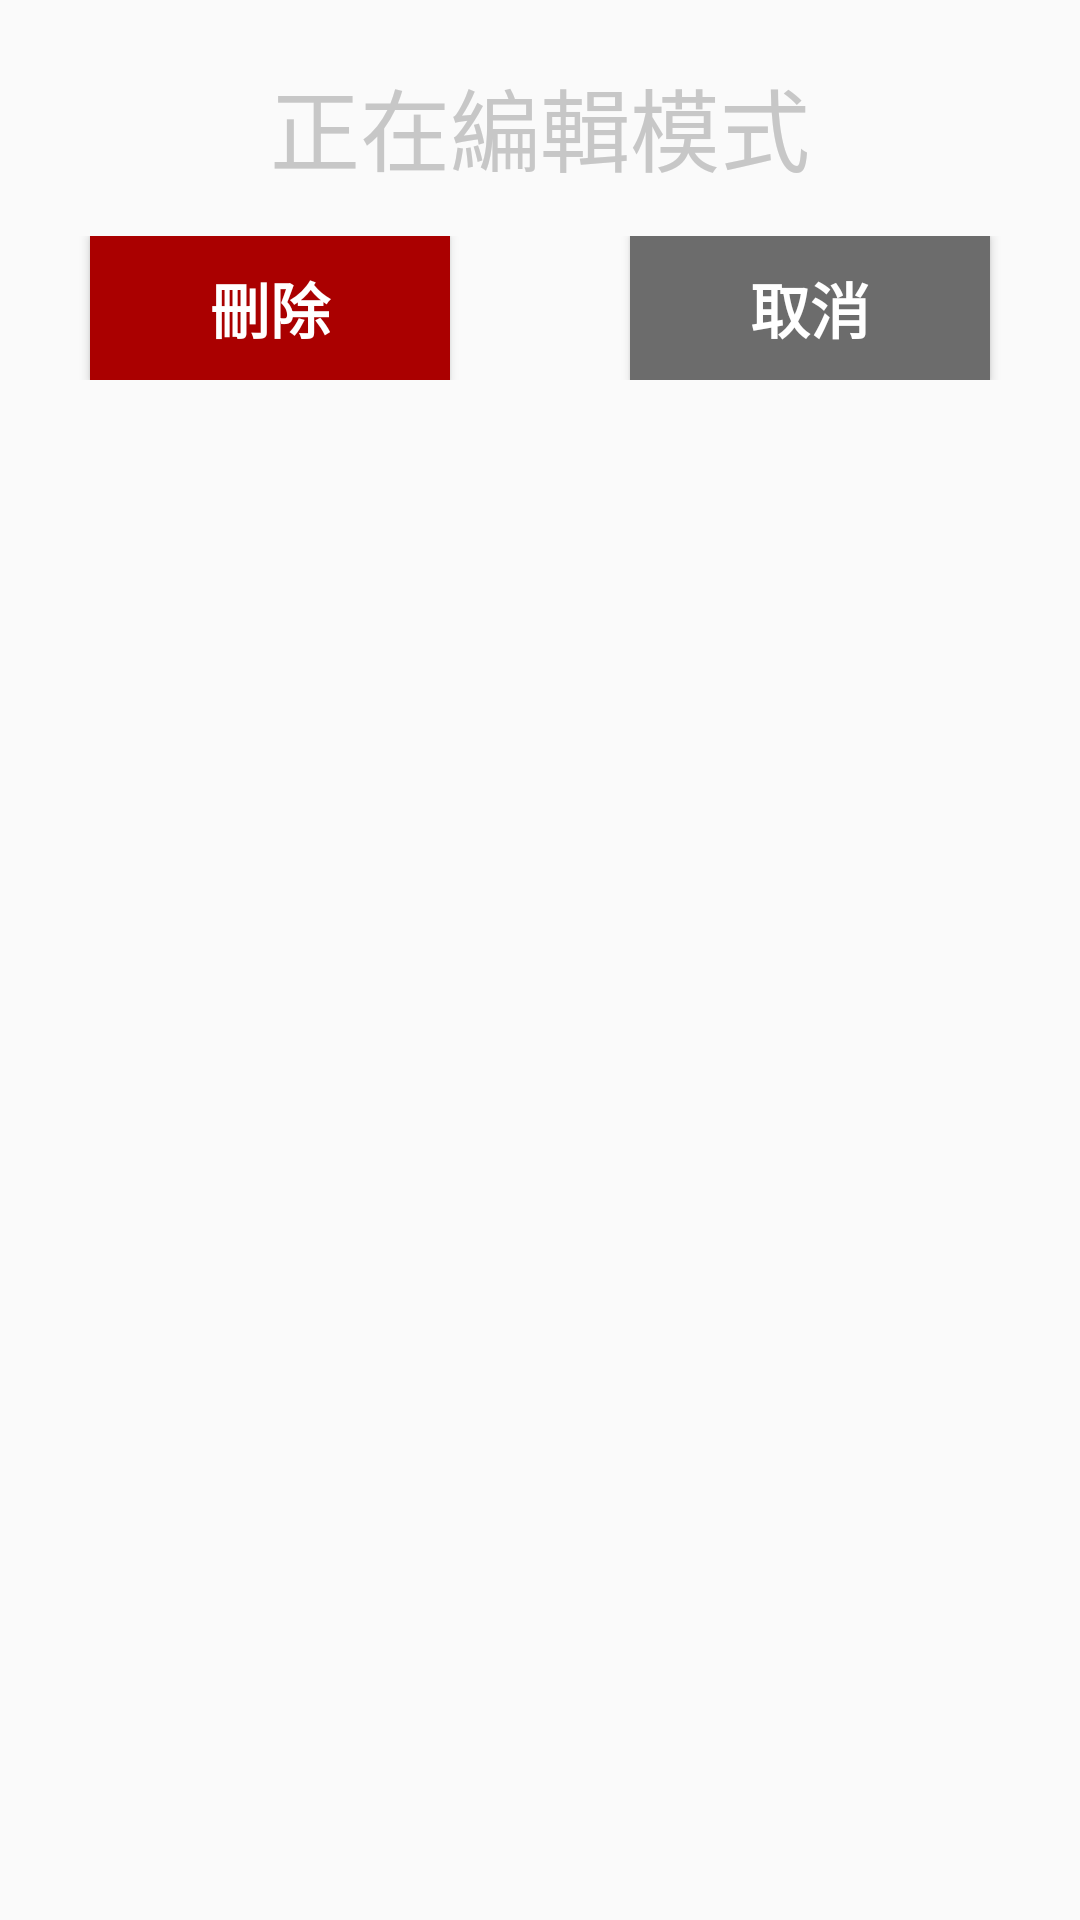

Produce the Android XML layout that renders to this screen, including the resource entries it uses.
<!-- AndroidManifest.xml: application theme AppTheme -->
<!-- res/layout/edit_fragment.xml -->
<?xml version="1.0" encoding="utf-8"?>
<LinearLayout xmlns:android="http://schemas.android.com/apk/res/android"
    android:orientation="vertical" android:layout_width="match_parent"
    android:layout_height="match_parent">

    <LinearLayout
        android:layout_width="match_parent"
        android:layout_height="wrap_content"
        android:layout_marginTop="20dp"
        android:orientation="horizontal"
        android:id="@+id/date_row"/>

    <LinearLayout
        android:layout_width="match_parent"
        android:layout_height="wrap_content"
        android:orientation="horizontal"
        android:id="@+id/ll_record"/>

    <TextView
        android:layout_width="match_parent"
        android:layout_height="wrap_content"
        android:textSize="30dp"
        android:gravity="center"
        android:text="@string/edit_mode"
        android:textColor="@color/greyed_out"/>

    <LinearLayout
        android:layout_width="match_parent"
        android:layout_height="wrap_content"
        android:orientation="horizontal"
        android:layout_marginTop="15dp">

        <Button
            android:layout_width="0dp"
            android:layout_height="wrap_content"
            android:layout_weight="1.0"
            android:text="@string/delete"
            android:id="@+id/delete"
            android:textSize="20dp"
            android:textStyle="bold"
            android:textColor="@color/colorBackground"
            android:background="@color/color_del"
            android:layout_marginLeft="30dp"
            android:layout_marginRight="30dp"/>

        <Button
            android:layout_width="0dp"
            android:layout_height="wrap_content"
            android:layout_weight="1.0"
            android:text="@string/cancel"
            android:textSize="20dp"
            android:textStyle="bold"
            android:textColor="@color/colorBackground"
            android:background="@color/colorAutoTextBG"
            android:id="@+id/cancel"
            android:layout_marginLeft="30dp"
            android:layout_marginRight="30dp"/>

    </LinearLayout>
</LinearLayout>
<!-- resources referenced by this layout -->
<resources>
  <color name="colorAutoTextBG">#6C6C6C</color>
  <color name="colorBackground">#FFFFFF</color>
  <color name="color_del">#AA0000</color>
  <color name="greyed_out">#c7c7c7</color>
  <string name="cancel">取消</string>
  <string name="delete">刪除</string>
  <string name="edit_mode">正在編輯模式</string>
  <style name="AppTheme" parent="Theme.AppCompat.Light.DarkActionBar">
          
          <item name="colorPrimary">@color/colorPrimary</item>
          <item name="colorPrimaryDark">@color/colorPrimaryDark</item>
          <item name="colorAccent">@color/colorAccent</item>
      </style>
  <color name="colorPrimary">#20a3a0</color>
  <color name="colorPrimaryDark">#303F9F</color>
  <color name="colorAccent">#FF4081</color>
</resources>
